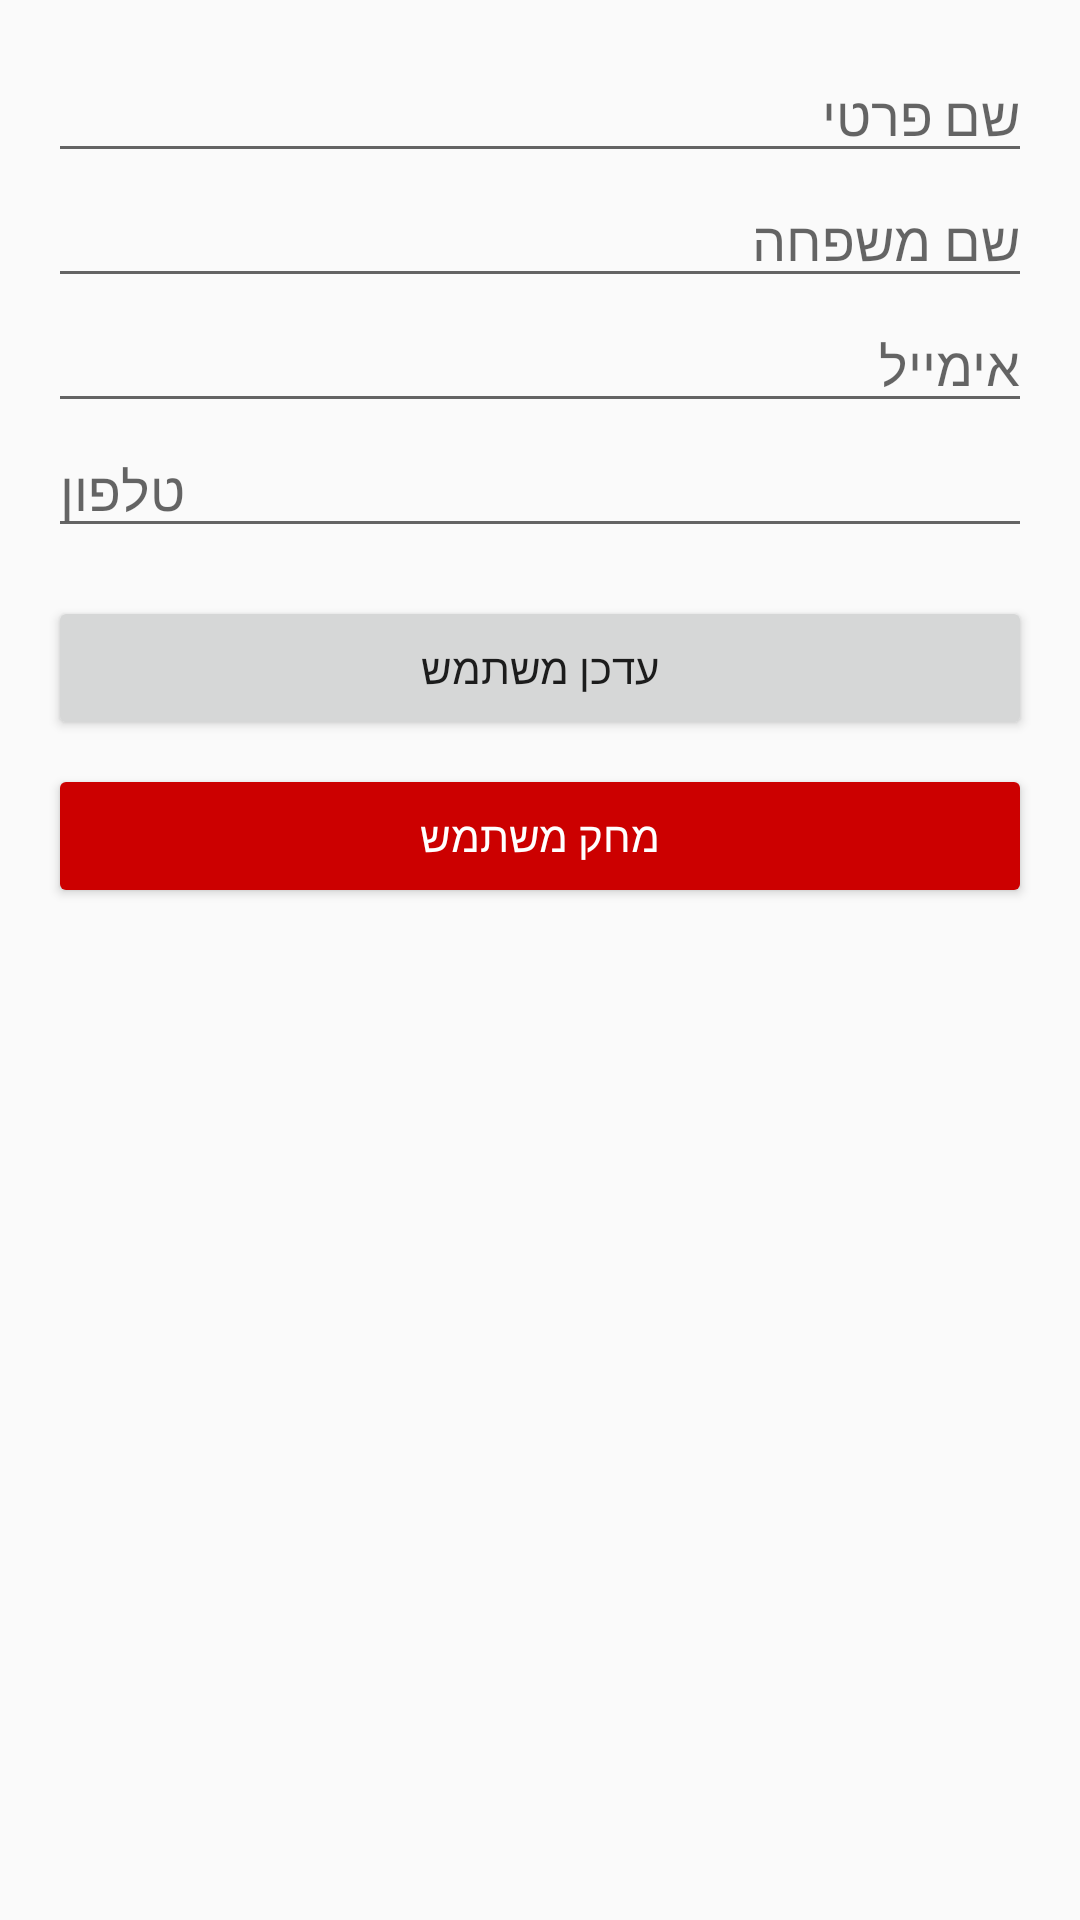

Android layout source for this screen:
<!-- AndroidManifest.xml: application theme Theme.NoamNakavFinal -->
<!-- res/layout/activity_user_details.xml -->
<?xml version="1.0" encoding="utf-8"?>
<ScrollView xmlns:android="http://schemas.android.com/apk/res/android"
    android:layout_width="match_parent"
    android:layout_height="match_parent">

    <LinearLayout
        android:layout_width="match_parent"
        android:layout_height="wrap_content"
        android:orientation="vertical"
        android:padding="16dp">

        <EditText
            android:id="@+id/etFname"
            android:layout_width="match_parent"
            android:layout_height="wrap_content"
            android:hint="שם פרטי" />

        <EditText
            android:id="@+id/etLname"
            android:layout_width="match_parent"
            android:layout_height="wrap_content"
            android:hint="שם משפחה" />

        <EditText
            android:id="@+id/etEmail"
            android:layout_width="match_parent"
            android:layout_height="wrap_content"
            android:hint="אימייל"
            android:inputType="textEmailAddress" />

        <EditText
            android:id="@+id/etPhone"
            android:layout_width="match_parent"
            android:layout_height="wrap_content"
            android:hint="טלפון"
            android:inputType="phone" />

        <Button
            android:id="@+id/btnUpdate"
            android:layout_width="match_parent"
            android:layout_height="wrap_content"
            android:text="עדכן משתמש"
            android:layout_marginTop="16dp"/>

        <Button
            android:id="@+id/btnDelete"
            android:layout_width="match_parent"
            android:layout_height="wrap_content"
            android:text="מחק משתמש"
            android:textColor="@android:color/white"
            android:backgroundTint="@android:color/holo_red_dark"
            android:layout_marginTop="8dp"/>

    </LinearLayout>
</ScrollView>
<!-- resources referenced by this layout -->
<resources>
  <style name="Theme.NoamNakavFinal" parent="Base.Theme.NoamNakavFinal" />
  <style name="Base.Theme.NoamNakavFinal" parent="Theme.AppCompat.DayNight.NoActionBar">
          
          
      </style>
</resources>
